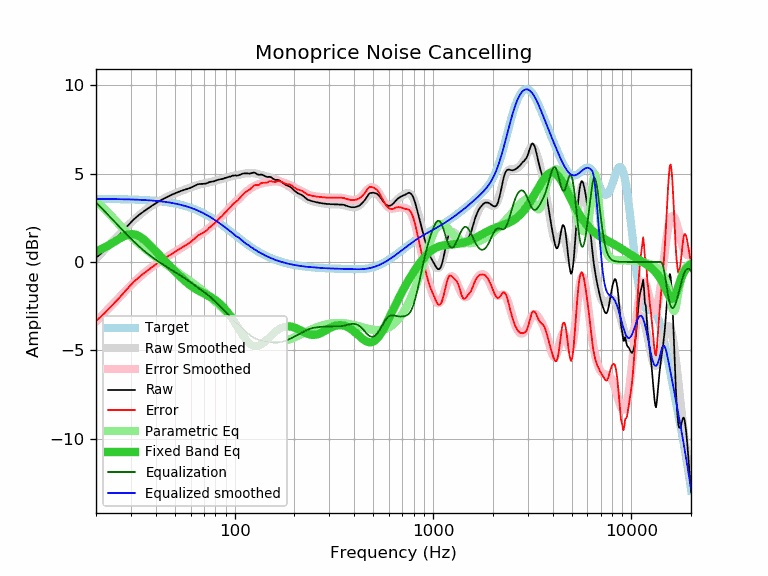

The file beside this chart, header and first rows:
frequency, raw, error, smoothed, error_smoothed, equalization, parametric_eq, equalized_raw, equalized_smoothed, target
20, 0.24, -3.33, 0.19, -3.38, 3.38, 0.61, 3.62, 3.57, 3.57
21, 0.44, -3.13, 0.44, -3.13, 3.13, 0.70, 3.57, 3.57, 3.57
22, 0.65, -2.92, 0.67, -2.90, 2.90, 0.81, 3.55, 3.57, 3.57
23, 0.87, -2.69, 0.90, -2.67, 2.67, 0.93, 3.54, 3.57, 3.57
24, 1.08, -2.48, 1.11, -2.45, 2.45, 1.05, 3.53, 3.56, 3.56
25, 1.29, -2.27, 1.32, -2.24, 2.24, 1.17, 3.53, 3.56, 3.56
26, 1.49, -2.07, 1.52, -2.04, 2.04, 1.29, 3.53, 3.56, 3.56
27, 1.68, -1.87, 1.71, -1.85, 1.85, 1.40, 3.53, 3.55, 3.55
28, 1.89, -1.66, 1.89, -1.66, 1.66, 1.49, 3.55, 3.55, 3.55
29, 2.07, -1.47, 2.06, -1.48, 1.48, 1.55, 3.56, 3.54, 3.54
30, 2.25, -1.29, 2.22, -1.32, 1.32, 1.57, 3.57, 3.54, 3.54
31, 2.41, -1.12, 2.37, -1.16, 1.16, 1.57, 3.57, 3.53, 3.53
32, 2.54, -0.99, 2.52, -1.01, 1.01, 1.53, 3.55, 3.53, 3.53
33, 2.67, -0.85, 2.65, -0.87, 0.87, 1.46, 3.54, 3.52, 3.52
34, 2.78, -0.73, 2.77, -0.74, 0.74, 1.37, 3.53, 3.52, 3.52
35, 2.88, -0.63, 2.88, -0.62, 0.62, 1.26, 3.51, 3.51, 3.51
36, 2.98, -0.52, 2.99, -0.51, 0.51, 1.13, 3.49, 3.50, 3.50
37, 3.07, -0.42, 3.08, -0.41, 0.41, 1.00, 3.48, 3.49, 3.49
38, 3.16, -0.32, 3.17, -0.31, 0.31, 0.87, 3.47, 3.48, 3.48
39, 3.24, -0.23, 3.25, -0.22, 0.22, 0.74, 3.46, 3.47, 3.47
40, 3.32, -0.14, 3.33, -0.13, 0.13, 0.60, 3.45, 3.46, 3.46
41, 3.40, -0.05, 3.40, -0.05, 0.05, 0.48, 3.45, 3.45, 3.45
42, 3.47, 0.03, 3.47, 0.03, -0.03, 0.35, 3.44, 3.44, 3.44
43, 3.53, 0.11, 3.53, 0.11, -0.11, 0.23, 3.42, 3.42, 3.42
44, 3.59, 0.18, 3.59, 0.18, -0.18, 0.11, 3.41, 3.41, 3.41
45, 3.65, 0.26, 3.65, 0.25, -0.25, -0.01, 3.40, 3.40, 3.40
46, 3.70, 0.32, 3.70, 0.32, -0.32, -0.12, 3.38, 3.38, 3.38
47, 3.75, 0.39, 3.75, 0.39, -0.39, -0.23, 3.36, 3.36, 3.36
48, 3.80, 0.45, 3.80, 0.45, -0.45, -0.33, 3.35, 3.35, 3.35
49, 3.84, 0.51, 3.84, 0.51, -0.51, -0.43, 3.33, 3.33, 3.33
50, 3.88, 0.57, 3.88, 0.57, -0.57, -0.53, 3.31, 3.31, 3.31
51, 3.92, 0.63, 3.92, 0.63, -0.63, -0.63, 3.29, 3.29, 3.29
52, 3.96, 0.69, 3.96, 0.69, -0.69, -0.72, 3.27, 3.27, 3.27
53, 4.00, 0.75, 3.99, 0.75, -0.75, -0.81, 3.25, 3.25, 3.25
54, 4.03, 0.81, 4.03, 0.80, -0.80, -0.90, 3.23, 3.23, 3.23
55, 4.06, 0.86, 4.06, 0.86, -0.86, -0.98, 3.20, 3.20, 3.20
56, 4.09, 0.91, 4.10, 0.92, -0.92, -1.06, 3.17, 3.18, 3.18
57, 4.12, 0.97, 4.13, 0.98, -0.98, -1.14, 3.15, 3.15, 3.15
58, 4.15, 1.02, 4.16, 1.03, -1.03, -1.21, 3.12, 3.13, 3.13
59, 4.17, 1.07, 4.19, 1.09, -1.09, -1.27, 3.08, 3.10, 3.10
60, 4.20, 1.13, 4.22, 1.15, -1.15, -1.34, 3.05, 3.07, 3.07
61, 4.24, 1.20, 4.25, 1.21, -1.21, -1.39, 3.03, 3.04, 3.04
62, 4.28, 1.27, 4.28, 1.27, -1.27, -1.45, 3.01, 3.01, 3.01
63, 4.32, 1.34, 4.31, 1.33, -1.33, -1.50, 2.99, 2.98, 2.98
64, 4.36, 1.41, 4.34, 1.39, -1.39, -1.55, 2.98, 2.95, 2.95
65, 4.39, 1.47, 4.36, 1.44, -1.44, -1.59, 2.95, 2.92, 2.92
66, 4.41, 1.53, 4.38, 1.49, -1.49, -1.63, 2.92, 2.88, 2.89
67, 4.41, 1.56, 4.40, 1.55, -1.55, -1.67, 2.86, 2.85, 2.85
68, 4.42, 1.60, 4.42, 1.60, -1.60, -1.71, 2.82, 2.82, 2.82
69, 4.42, 1.64, 4.43, 1.65, -1.65, -1.74, 2.77, 2.78, 2.78
70, 4.43, 1.69, 4.45, 1.70, -1.70, -1.78, 2.73, 2.75, 2.75
71, 4.43, 1.72, 4.46, 1.75, -1.75, -1.81, 2.68, 2.71, 2.71
72, 4.45, 1.78, 4.47, 1.80, -1.80, -1.85, 2.65, 2.67, 2.67
73, 4.47, 1.84, 4.49, 1.85, -1.85, -1.88, 2.62, 2.63, 2.63
74, 4.51, 1.92, 4.50, 1.91, -1.91, -1.92, 2.60, 2.60, 2.60
75, 4.53, 1.97, 4.52, 1.96, -1.96, -1.95, 2.57, 2.56, 2.56
76, 4.54, 2.02, 4.53, 2.02, -2.02, -1.99, 2.53, 2.52, 2.52
77, 4.55, 2.07, 4.55, 2.07, -2.07, -2.03, 2.48, 2.48, 2.48
78, 4.56, 2.12, 4.57, 2.13, -2.13, -2.07, 2.43, 2.44, 2.44
79, 4.57, 2.17, 4.58, 2.19, -2.19, -2.11, 2.38, 2.40, 2.40
... 553 more rows
